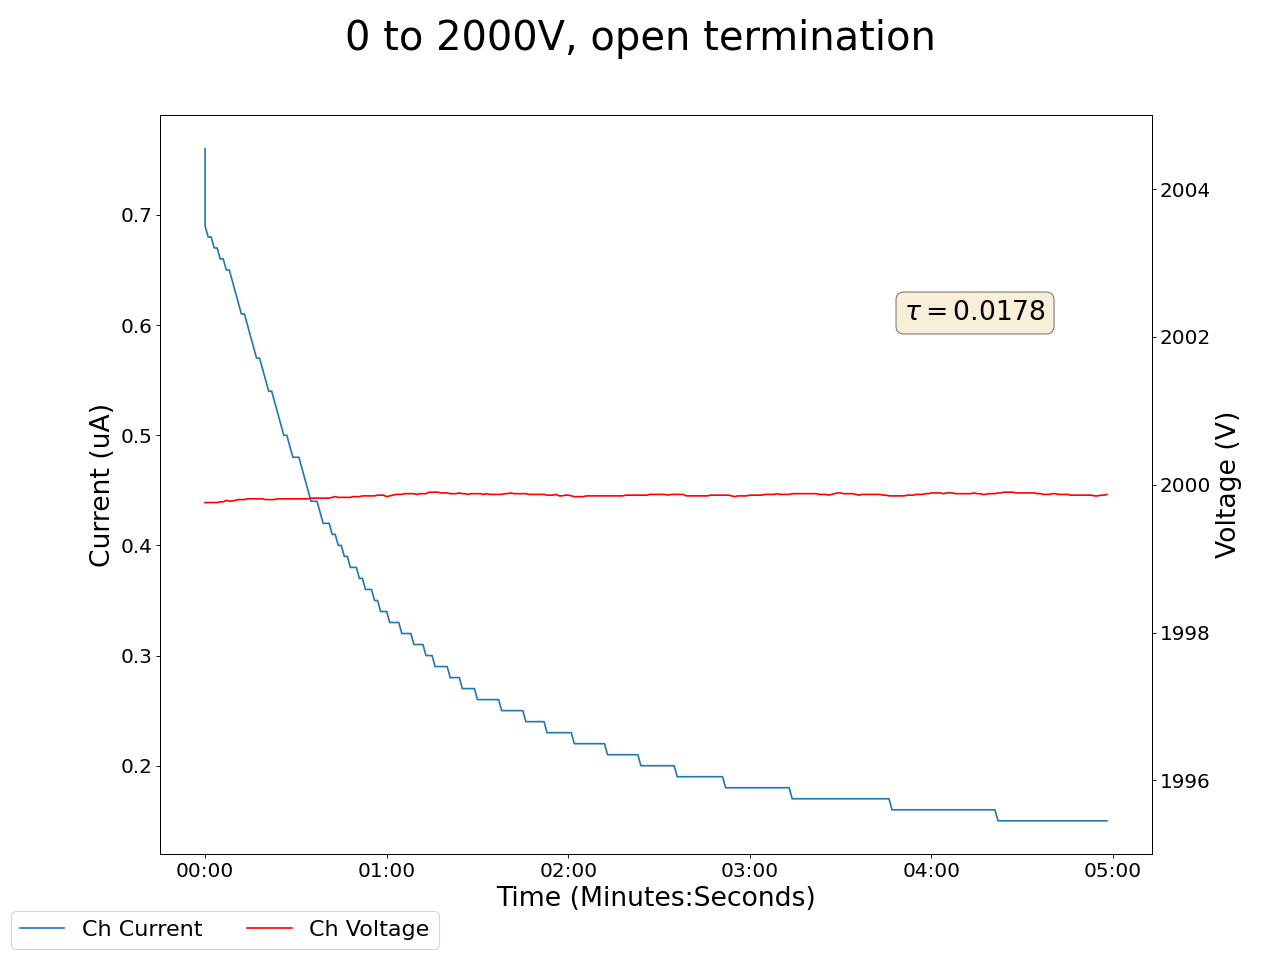

Source data for this figure (header and first rows):
2025-05-15 17:35:16.893416, 0.5, 0.0, 0.1599999964237213, 0.0, 0.2199999988079071, 0.0, 0.23000000417232513, 0.0, 0.009999999776482582, 0.0, 0.0, 0.0, 0.23999999463558197, 0.0, 1999.760009765625, 0.7599999904632568, 0.0, 0.0, 0.0, 0.0, 0.33000001311302185, 0.0, 0.6600000262260437
2025-05-15 17:35:17.893314, 0.5, 0.0, 0.16, 0.0, 0.22, 0.0, 0.23, 0.0, 0.01, 0.0, 0.0, 0.0, 0.23, 0.0, 2000, 0.69, 0.0, 0.0, 0.0, 0.0, 0.33, 0.0, 0.66
2025-05-15 17:35:18.893314, 0.5, 0.0, 0.16, 0.0, 0.22, 0.0, 0.23, 0.0, 0.01, 0.0, 0.0, 0.0, 0.23, 0.0, 2000, 0.68, 0.0, 0.0, 0.0, 0.0, 0.33, 0.0, 0.66
2025-05-15 17:35:19.893314, 0.5, 0.0, 0.16, 0.0, 0.22, 0.0, 0.23, 0.0, 0.01, 0.0, 0.0, 0.0, 0.23, 0.0, 2000, 0.68, 0.0, 0.0, 0.0, 0.0, 0.33, 0.0, 0.66
2025-05-15 17:35:20.893314, 0.5, 0.0, 0.16, 0.0, 0.22, 0.0, 0.23, 0.0, 0.01, 0.0, 0.0, 0.0, 0.23, 0.0, 2000, 0.67, 0.0, 0.0, 0.0, 0.0, 0.33, 0.0, 0.66
2025-05-15 17:35:21.893313, 0.5, 0.0, 0.16, 0.0, 0.22, 0.0, 0.23, 0.0, 0.01, 0.0, 0.0, 0.0, 0.23, 0.0, 2000, 0.67, 0.0, 0.0, 0.0, 0.0, 0.33, 0.0, 0.66
2025-05-15 17:35:22.893313, 0.5, 0.0, 0.16, 0.0, 0.22, 0.0, 0.23, 0.0, 0.01, 0.0, 0.0, 0.0, 0.23, 0.0, 2000, 0.66, 0.0, 0.0, 0.0, 0.0, 0.33, 0.0, 0.66
2025-05-15 17:35:23.893313, 0.5, 0.0, 0.16, 0.0, 0.22, 0.0, 0.23, 0.0, 0.01, 0.0, 0.0, 0.0, 0.23, 0.0, 2000, 0.66, 0.0, 0.0, 0.0, 0.0, 0.33, 0.0, 0.66
2025-05-15 17:35:24.893313, 0.5, 0.0, 0.16, 0.0, 0.22, 0.0, 0.23, 0.0, 0.01, 0.0, 0.0, 0.0, 0.23, 0.0, 2000, 0.65, 0.0, 0.0, 0.0, 0.0, 0.33, 0.0, 0.66
2025-05-15 17:35:25.893313, 0.5, 0.0, 0.16, 0.0, 0.22, 0.0, 0.23, 0.0, 0.01, 0.0, 0.0, 0.0, 0.23, 0.0, 2000, 0.65, 0.0, 0.0, 0.0, 0.0, 0.33, 0.0, 0.66
2025-05-15 17:35:26.893313, 0.5, 0.0, 0.16, 0.0, 0.22, 0.0, 0.23, 0.0, 0.01, 0.0, 0.0, 0.0, 0.23, 0.0, 2000, 0.64, 0.0, 0.0, 0.0, 0.0, 0.33, 0.0, 0.66
2025-05-15 17:35:27.893313, 0.5, 0.0, 0.16, 0.0, 0.22, 0.0, 0.23, 0.0, 0.01, 0.0, 0.0, 0.0, 0.23, 0.0, 2000, 0.63, 0.0, 0.0, 0.0, 0.0, 0.33, 0.0, 0.66
2025-05-15 17:35:28.893313, 0.5, 0.0, 0.16, 0.0, 0.22, 0.0, 0.23, 0.0, 0.01, 0.0, 0.0, 0.0, 0.23, 0.0, 2000, 0.62, 0.0, 0.0, 0.0, 0.0, 0.33, 0.0, 0.66
2025-05-15 17:35:29.893313, 0.5, 0.0, 0.16, 0.0, 0.22, 0.0, 0.23, 0.0, 0.01, 0.0, 0.0, 0.0, 0.23, 0.0, 2000, 0.61, 0.0, 0.0, 0.0, 0.0, 0.33, 0.0, 0.66
2025-05-15 17:35:30.893314, 0.5, 0.0, 0.16, 0.0, 0.22, 0.0, 0.23, 0.0, 0.01, 0.0, 0.0, 0.0, 0.23, 0.0, 2000, 0.61, 0.0, 0.0, 0.0, 0.0, 0.33, 0.0, 0.66
2025-05-15 17:35:31.893314, 0.5, 0.0, 0.16, 0.0, 0.22, 0.0, 0.23, 0.0, 0.01, 0.0, 0.0, 0.0, 0.23, 0.0, 2000, 0.6, 0.0, 0.0, 0.0, 0.0, 0.33, 0.0, 0.66
2025-05-15 17:35:32.893314, 0.5, 0.0, 0.16, 0.0, 0.22, 0.0, 0.23, 0.0, 0.01, 0.0, 0.0, 0.0, 0.23, 0.0, 2000, 0.59, 0.0, 0.0, 0.0, 0.0, 0.33, 0.0, 0.66
2025-05-15 17:35:33.893314, 0.5, 0.0, 0.16, 0.0, 0.22, 0.0, 0.23, 0.0, 0.01, 0.0, 0.0, 0.0, 0.23, 0.0, 2000, 0.58, 0.0, 0.0, 0.0, 0.0, 0.33, 0.0, 0.66
2025-05-15 17:35:34.893314, 0.5, 0.0, 0.17, 0.0, 0.22, 0.0, 0.23, 0.0, 0.01, 0.0, 0.0, 0.0, 0.23, 0.0, 2000, 0.57, 0.0, 0.0, 0.0, 0.0, 0.33, 0.0, 0.66
2025-05-15 17:35:35.893313, 0.5, 0.0, 0.17, 0.0, 0.22, 0.0, 0.23, 0.0, 0.01, 0.0, 0.0, 0.0, 0.23, 0.0, 2000, 0.57, 0.0, 0.0, 0.0, 0.0, 0.33, 0.0, 0.66
2025-05-15 17:35:36.893313, 0.5, 0.0, 0.17, 0.0, 0.22, 0.0, 0.23, 0.0, 0.01, 0.0, 0.0, 0.0, 0.23, 0.0, 2000, 0.56, 0.0, 0.0, 0.0, 0.0, 0.33, 0.0, 0.66
2025-05-15 17:35:37.893313, 0.5, 0.0, 0.17, 0.0, 0.22, 0.0, 0.23, 0.0, 0.01, 0.0, 0.0, 0.0, 0.23, 0.0, 2000, 0.55, 0.0, 0.0, 0.0, 0.0, 0.33, 0.0, 0.66
2025-05-15 17:35:38.893314, 0.5, 0.0, 0.17, 0.0, 0.22, 0.0, 0.23, 0.0, 0.01, 0.0, 0.0, 0.0, 0.23, 0.0, 2000, 0.54, 0.0, 0.0, 0.0, 0.0, 0.33, 0.0, 0.66
2025-05-15 17:35:39.893313, 0.5, 0.0, 0.17, 0.0, 0.22, 0.0, 0.23, 0.0, 0.01, 0.0, 0.0, 0.0, 0.23, 0.0, 2000, 0.54, 0.0, 0.0, 0.0, 0.0, 0.33, 0.0, 0.66
2025-05-15 17:35:40.893313, 0.5, 0.0, 0.17, 0.0, 0.22, 0.0, 0.23, 0.0, 0.01, 0.0, 0.0, 0.0, 0.23, 0.0, 2000, 0.53, 0.0, 0.0, 0.0, 0.0, 0.33, 0.0, 0.66
2025-05-15 17:35:41.893313, 0.5, 0.0, 0.17, 0.0, 0.22, 0.0, 0.23, 0.0, 0.0, 0.0, 0.0, 0.0, 0.23, 0.0, 2000, 0.52, 0.0, 0.0, 0.0, 0.0, 0.33, 0.0, 0.66
2025-05-15 17:35:42.893313, 0.5, 0.0, 0.17, 0.0, 0.22, 0.0, 0.23, 0.0, 0.01, 0.0, 0.0, 0.0, 0.23, 0.0, 2000, 0.51, 0.0, 0.0, 0.0, 0.0, 0.33, 0.0, 0.66
2025-05-15 17:35:43.893314, 0.5, 0.0, 0.17, 0.0, 0.22, 0.0, 0.23, 0.0, 0.0, 0.0, 0.0, 0.0, 0.23, 0.0, 2000, 0.5, 0.0, 0.0, 0.0, 0.0, 0.33, 0.0, 0.66
2025-05-15 17:35:44.893313, 0.5, 0.0, 0.17, 0.0, 0.22, 0.0, 0.23, 0.0, 0.0, 0.0, 0.0, 0.0, 0.23, 0.0, 2000, 0.5, 0.0, 0.0, 0.0, 0.0, 0.33, 0.0, 0.66
2025-05-15 17:35:45.893313, 0.5, 0.0, 0.17, 0.0, 0.22, 0.0, 0.23, 0.0, 0.0, 0.0, 0.0, 0.0, 0.23, 0.0, 2000, 0.49, 0.0, 0.0, 0.0, 0.0, 0.33, 0.0, 0.66
2025-05-15 17:35:46.893313, 0.5, 0.0, 0.17, 0.0, 0.22, 0.0, 0.23, 0.0, 0.0, 0.0, 0.0, 0.0, 0.23, 0.0, 2000, 0.48, 0.0, 0.0, 0.0, 0.0, 0.33, 0.0, 0.66
2025-05-15 17:35:47.893313, 0.5, 0.0, 0.17, 0.0, 0.22, 0.0, 0.23, 0.0, 0.0, 0.0, 0.0, 0.0, 0.23, 0.0, 2000, 0.48, 0.0, 0.0, 0.0, 0.0, 0.33, 0.0, 0.66
2025-05-15 17:35:48.893313, 0.5, 0.0, 0.17, 0.0, 0.22, 0.0, 0.23, 0.0, 0.0, 0.0, 0.0, 0.0, 0.23, 0.0, 2000, 0.48, 0.0, 0.0, 0.0, 0.0, 0.33, 0.0, 0.66
2025-05-15 17:35:49.893314, 0.5, 0.0, 0.17, 0.0, 0.22, 0.0, 0.23, 0.0, 0.0, 0.0, 0.0, 0.0, 0.23, 0.0, 2000, 0.47, 0.0, 0.0, 0.0, 0.0, 0.33, 0.0, 0.66
2025-05-15 17:35:50.893313, 0.5, 0.0, 0.17, 0.0, 0.22, 0.0, 0.24, 0.0, 0.0, 0.0, 0.0, 0.0, 0.23, 0.0, 2000, 0.46, 0.0, 0.0, 0.0, 0.0, 0.33, 0.0, 0.66
2025-05-15 17:35:51.893313, 0.5, 0.0, 0.17, 0.0, 0.22, 0.0, 0.24, 0.0, 0.0, 0.0, 0.0, 0.0, 0.23, 0.0, 2000, 0.45, 0.0, 0.0, 0.0, 0.0, 0.33, 0.0, 0.66
2025-05-15 17:35:52.893313, 0.5, 0.0, 0.17, 0.0, 0.22, 0.0, 0.23, 0.0, 0.0, 0.0, 0.0, 0.0, 0.23, 0.0, 2000, 0.44, 0.0, 0.0, 0.0, 0.0, 0.33, 0.0, 0.66
2025-05-15 17:35:53.893314, 0.5, 0.0, 0.17, 0.0, 0.22, 0.0, 0.23, 0.0, 0.0, 0.0, 0.0, 0.0, 0.23, 0.0, 2000, 0.44, 0.0, 0.0, 0.0, 0.0, 0.33, 0.0, 0.66
2025-05-15 17:35:54.893313, 0.5, 0.0, 0.17, 0.0, 0.22, 0.0, 0.23, 0.0, 0.0, 0.0, 0.0, 0.0, 0.23, 0.0, 2000, 0.44, 0.0, 0.0, 0.0, 0.0, 0.33, 0.0, 0.66
2025-05-15 17:35:55.893315, 0.5, 0.0, 0.17, 0.0, 0.22, 0.0, 0.23, 0.0, 0.0, 0.0, 0.0, 0.0, 0.23, 0.0, 2000, 0.43, 0.0, 0.0, 0.0, 0.0, 0.33, 0.0, 0.66
2025-05-15 17:35:56.893313, 0.5, 0.0, 0.17, 0.0, 0.22, 0.0, 0.23, 0.0, 0.0, 0.0, 0.0, 0.0, 0.23, 0.0, 2000, 0.42, 0.0, 0.0, 0.0, 0.0, 0.33, 0.0, 0.66
2025-05-15 17:35:57.893313, 0.5, 0.0, 0.17, 0.0, 0.22, 0.0, 0.23, 0.0, 0.0, 0.0, 0.0, 0.0, 0.23, 0.0, 2000, 0.42, 0.0, 0.0, 0.0, 0.0, 0.33, 0.0, 0.66
2025-05-15 17:35:58.893313, 0.5, 0.0, 0.17, 0.0, 0.22, 0.0, 0.23, 0.0, 0.0, 0.0, 0.0, 0.0, 0.23, 0.0, 2000, 0.42, 0.0, 0.0, 0.0, 0.0, 0.33, 0.0, 0.66
2025-05-15 17:35:59.893313, 0.5, 0.0, 0.17, 0.0, 0.22, 0.0, 0.23, 0.0, 0.0, 0.0, 0.0, 0.0, 0.23, 0.0, 2000, 0.41, 0.0, 0.0, 0.0, 0.0, 0.33, 0.0, 0.67
2025-05-15 17:36:00.893313, 0.5, 0.0, 0.17, 0.0, 0.22, 0.0, 0.23, 0.0, 0.0, 0.0, 0.0, 0.0, 0.23, 0.0, 2000, 0.41, 0.0, 0.0, 0.0, 0.0, 0.33, 0.0, 0.67
2025-05-15 17:36:01.893313, 0.5, 0.0, 0.17, 0.0, 0.22, 0.0, 0.23, 0.0, 0.0, 0.0, 0.0, 0.0, 0.23, 0.0, 2000, 0.4, 0.0, 0.0, 0.0, 0.0, 0.33, 0.0, 0.67
2025-05-15 17:36:02.893313, 0.5, 0.0, 0.17, 0.0, 0.22, 0.0, 0.23, 0.0, 0.0, 0.0, 0.0, 0.0, 0.23, 0.0, 2000, 0.4, 0.0, 0.0, 0.0, 0.0, 0.33, 0.0, 0.67
2025-05-15 17:36:03.893314, 0.5, 0.0, 0.17, 0.0, 0.22, 0.0, 0.23, 0.0, 0.0, 0.0, 0.0, 0.0, 0.23, 0.0, 2000, 0.39, 0.0, 0.0, 0.0, 0.0, 0.33, 0.0, 0.67
2025-05-15 17:36:04.893313, 0.5, 0.0, 0.17, 0.0, 0.22, 0.0, 0.23, 0.0, 0.0, 0.0, 0.0, 0.0, 0.23, 0.0, 2000, 0.39, 0.0, 0.0, 0.0, 0.0, 0.33, 0.0, 0.67
2025-05-15 17:36:05.893312, 0.5, 0.0, 0.17, 0.0, 0.22, 0.0, 0.23, 0.0, 0.0, 0.0, 0.0, 0.0, 0.23, 0.0, 2000, 0.38, 0.0, 0.0, 0.0, 0.0, 0.33, 0.0, 0.67
2025-05-15 17:36:06.893312, 0.5, 0.0, 0.17, 0.0, 0.22, 0.0, 0.23, 0.0, 0.0, 0.0, 0.0, 0.0, 0.23, 0.0, 2000, 0.38, 0.0, 0.0, 0.0, 0.0, 0.33, 0.0, 0.67
2025-05-15 17:36:07.893313, 0.5, 0.0, 0.17, 0.0, 0.22, 0.0, 0.23, 0.0, 0.0, 0.0, 0.0, 0.0, 0.23, 0.0, 2000, 0.38, 0.0, 0.0, 0.0, 0.0, 0.33, 0.0, 0.67
2025-05-15 17:36:08.893313, 0.5, 0.0, 0.17, 0.0, 0.22, 0.0, 0.23, 0.0, 0.0, 0.0, 0.0, 0.0, 0.23, 0.0, 2000, 0.37, 0.0, 0.0, 0.0, 0.0, 0.33, 0.0, 0.67
2025-05-15 17:36:09.893313, 0.5, 0.0, 0.17, 0.0, 0.22, 0.0, 0.23, 0.0, 0.0, 0.0, 0.0, 0.0, 0.23, 0.0, 2000, 0.37, 0.0, 0.0, 0.0, 0.0, 0.33, 0.0, 0.67
2025-05-15 17:36:10.893313, 0.5, 0.0, 0.17, 0.0, 0.22, 0.0, 0.23, 0.0, 0.0, 0.0, 0.0, 0.0, 0.23, 0.0, 2000, 0.36, 0.0, 0.0, 0.0, 0.0, 0.33, 0.0, 0.67
2025-05-15 17:36:11.893313, 0.5, 0.0, 0.17, 0.0, 0.22, 0.0, 0.23, 0.0, 0.0, 0.0, 0.0, 0.0, 0.23, 0.0, 2000, 0.36, 0.0, 0.0, 0.0, 0.0, 0.33, 0.0, 0.67
2025-05-15 17:36:12.893312, 0.5, 0.0, 0.17, 0.0, 0.22, 0.0, 0.23, 0.0, 0.0, 0.0, 0.0, 0.0, 0.23, 0.0, 2000, 0.36, 0.0, 0.0, 0.0, 0.0, 0.34, 0.0, 0.66
2025-05-15 17:36:13.893313, 0.5, 0.0, 0.17, 0.0, 0.22, 0.0, 0.23, 0.0, 0.0, 0.0, 0.0, 0.0, 0.23, 0.0, 2000, 0.35, 0.0, 0.0, 0.0, 0.0, 0.34, 0.0, 0.66
2025-05-15 17:36:14.893313, 0.5, 0.0, 0.17, 0.0, 0.22, 0.0, 0.23, 0.0, 0.0, 0.0, 0.0, 0.0, 0.23, 0.0, 2000, 0.35, 0.0, 0.0, 0.0, 0.0, 0.34, 0.0, 0.66
2025-05-15 17:36:15.893312, 0.5, 0.0, 0.17, 0.0, 0.22, 0.0, 0.23, 0.0, 0.0, 0.0, 0.0, 0.0, 0.23, 0.0, 2000, 0.34, 0.0, 0.0, 0.0, 0.0, 0.34, 0.0, 0.66
2025-05-15 17:36:16.893313, 0.5, 0.0, 0.17, 0.0, 0.22, 0.0, 0.23, 0.0, 0.0, 0.0, 0.0, 0.0, 0.23, 0.0, 2000, 0.34, 0.0, 0.0, 0.0, 0.0, 0.34, 0.0, 0.66
... 239 more rows
